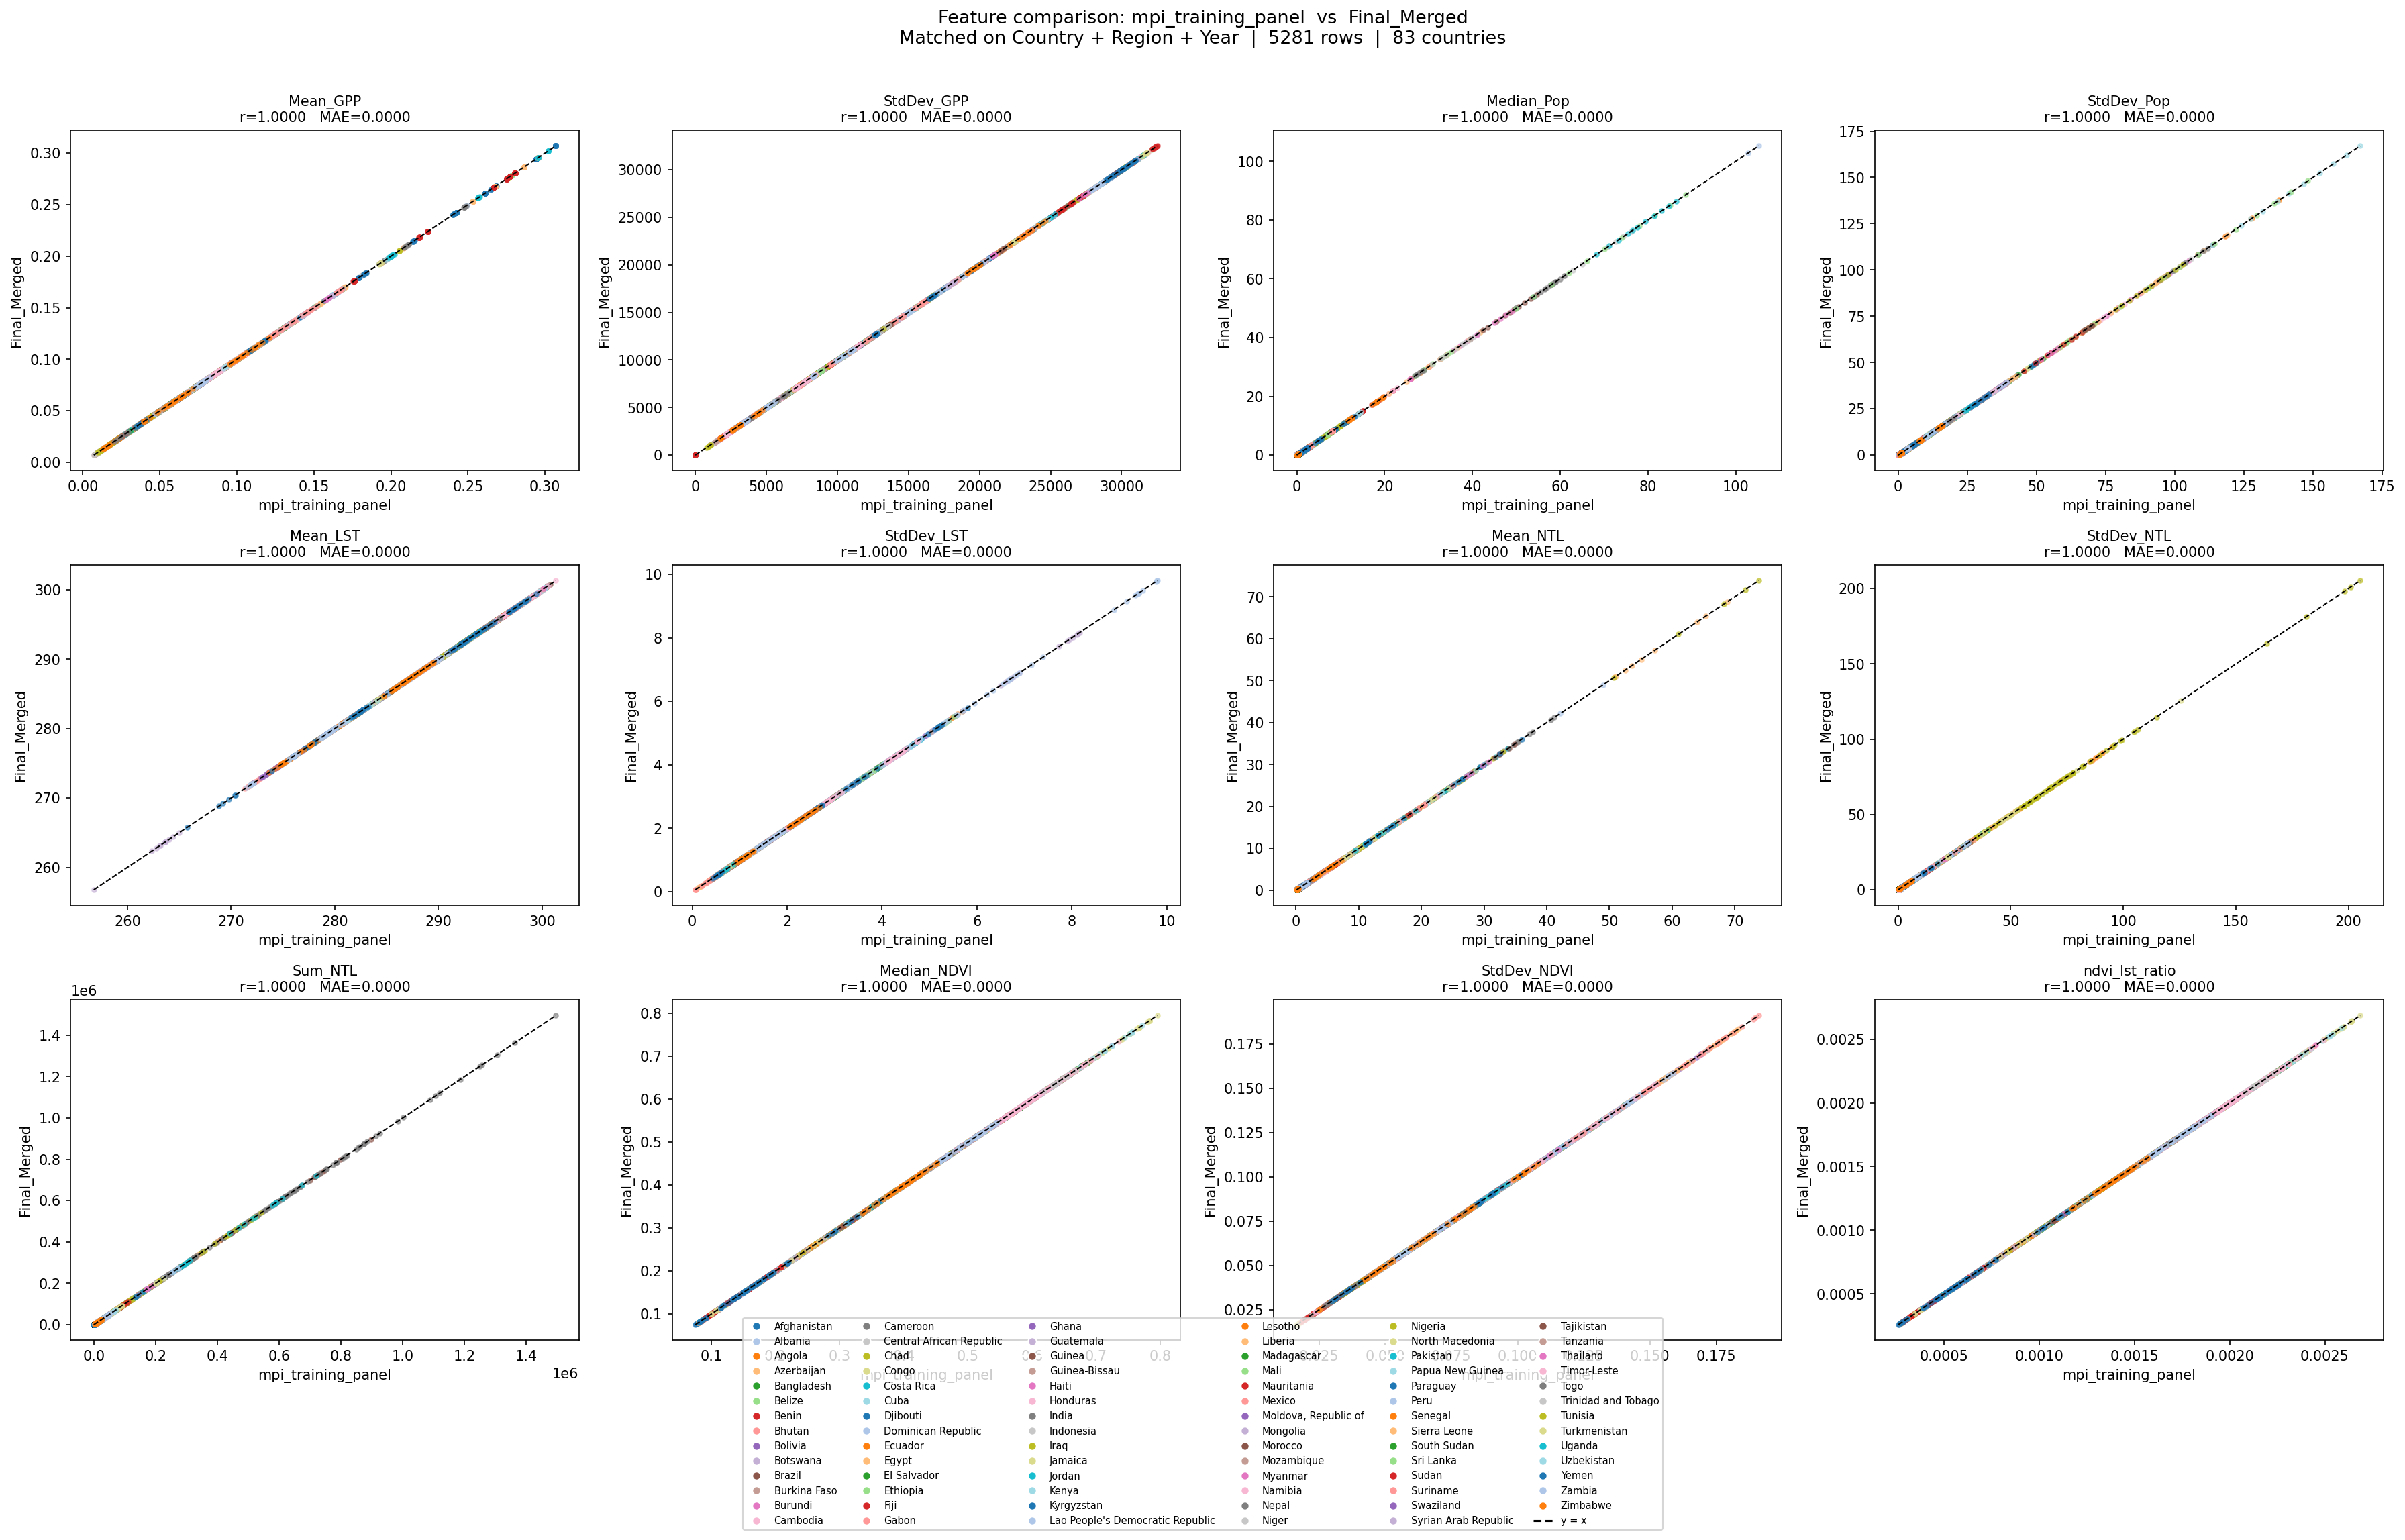

This chart was generated by the following Python code:
"""
plot_features_panel_vs_final.py

Compares 12 model features between:
  mpi_training_panel.csv            (joined as Country + Region + Year)
  Final_Merged_MPI_LST_NTL_NDVI_v4  (same join keys)

One scatter subplot per feature, coloured by country.
"""

import matplotlib.pyplot as plt
import matplotlib.lines as mlines
import numpy as np
import pandas as pd
from pathlib import Path

BASE      = Path(__file__).resolve().parent
FILE_TRN  = Path(r"C:\Users\ha333\Desktop\MPI_Data_Requested\mpi_training_panel.csv")
FILE_FIN  = BASE / "Final_Merged_MPI_LST_NTL_NDVI_v4 - original.csv"
OUT       = BASE / "plot_features_panel_vs_final.png"

FEATURES = [
    "Mean_GPP", "StdDev_GPP", "Median_Pop", "StdDev_Pop",
    "Mean_LST", "StdDev_LST", "Mean_NTL", "StdDev_NTL", "Sum_NTL",
    "Median_NDVI", "StdDev_NDVI", "ndvi_lst_ratio",
]

# ── Load & rename training panel ──────────────────────────────────────────────
trn = pd.read_csv(FILE_TRN, encoding="utf-8")
trn = trn.rename(columns={
    "country":         "Country",
    "adm1_name":       "Region",
    "year":            "Year",
    "Mean_LSTn":       "Mean_LST",
    "StdDev_LSTn":     "StdDev_LST",
    "NDVI_LSTn_ratio": "ndvi_lst_ratio",
})

# ── Load Final_Merged ─────────────────────────────────────────────────────────
fin = pd.read_csv(FILE_FIN, encoding="utf-8")

# ── Merge on Country + Region + Year ─────────────────────────────────────────
merged = trn.merge(fin, on=["Country", "Region", "Year"],
                   suffixes=("_panel", "_final"), how="inner")
print(f"Matched rows: {len(merged)} | countries: {merged['Country'].nunique()}")

COUNTRIES = sorted(merged["Country"].unique())
CMAP      = plt.colormaps.get_cmap("tab20")
COLOR     = {c: CMAP(i % 20 / 20) for i, c in enumerate(COUNTRIES)}

n_cols = 4
n_rows = int(np.ceil(len(FEATURES) / n_cols))
fig, axes = plt.subplots(n_rows, n_cols, figsize=(6 * n_cols, 5 * n_rows))
axes = axes.flatten()

for ax, feat in zip(axes, FEATURES):
    xcol = f"{feat}_panel"
    ycol = f"{feat}_final"
    sub  = merged.dropna(subset=[xcol, ycol])

    for country in COUNTRIES:
        s = sub[sub["Country"] == country]
        ax.scatter(s[xcol], s[ycol], s=10, alpha=0.6,
                   color=COLOR[country], label=country)

    lo = min(sub[xcol].min(), sub[ycol].min())
    hi = max(sub[xcol].max(), sub[ycol].max())
    ax.plot([lo, hi], [lo, hi], "k--", lw=1)

    r   = np.corrcoef(sub[xcol], sub[ycol])[0, 1] if len(sub) > 1 else float("nan")
    mae = np.mean(np.abs(sub[xcol] - sub[ycol]))
    ax.set_title(f"{feat}\nr={r:.4f}   MAE={mae:.4f}", fontsize=10)
    ax.set_xlabel("mpi_training_panel")
    ax.set_ylabel("Final_Merged")

for ax in axes[len(FEATURES):]:
    ax.set_visible(False)

legend_handles = [
    mlines.Line2D([], [], marker="o", color="w",
                  markerfacecolor=COLOR[c], markersize=6, label=c)
    for c in COUNTRIES
] + [mlines.Line2D([], [], color="k", linestyle="--", label="y = x")]

n_legend_cols = min(6, len(COUNTRIES) + 1)
fig.legend(handles=legend_handles, loc="lower center",
           ncol=n_legend_cols, fontsize=7, bbox_to_anchor=(0.5, -0.03))

fig.suptitle(
    "Feature comparison: mpi_training_panel  vs  Final_Merged\n"
    "Matched on Country + Region + Year  |  5281 rows  |  83 countries",
    fontsize=13,
)
plt.tight_layout(rect=[0, 0.06, 1, 0.97])
plt.savefig(OUT, dpi=150, bbox_inches="tight")
print(f"Saved {OUT.name}")
plt.show()
